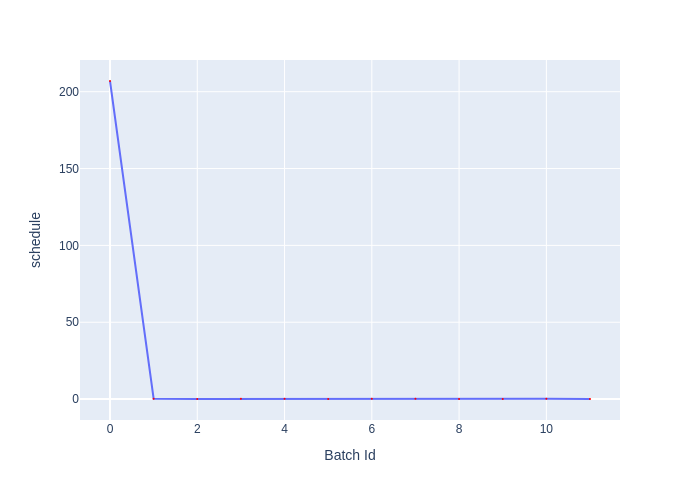

The table this chart was drawn from, first rows:
Batch Id, schedule
0, 207
1, 0.2769
2, 0.09729
3, 0.1531
4, 0.1572
5, 0.06209
6, 0.2554
7, 0.1736
8, 0.05521
9, 0.1318
10, 0.1393
11, 0.06977
